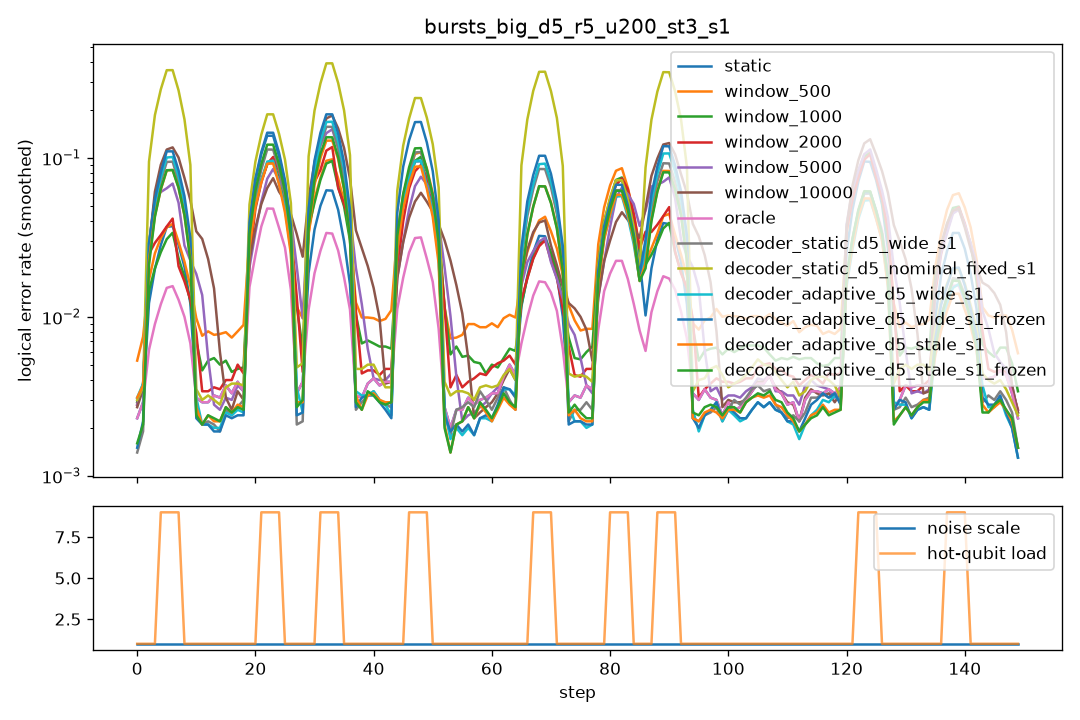

Data behind this chart, as committed beside it:
step, scale, n_hot, hot_p, static, window_500, window_1000, window_2000, window_5000, window_10000, oracle, decoder_static_d5_wide_s1, decoder_static_d5_nominal_fixed_s1, decoder_adaptive_d5_wide_s1, decoder_adaptive_d5_wide_s1_frozen, decoder_adaptive_d5_stale_s1, decoder_adaptive_d5_stale_s1_frozen
0, 1.0, 0, 0.0, 0.003, 0.0055, 0.004, 0.0035, 0.0035, 0.0035, 0.003, 0.0015, 0.0025, 0.0105, 0.0025, 0.009, 0.0015
1, 1.0, 0, 0.0, 0.0035, 0.0105, 0.005, 0.0045, 0.0045, 0.0045, 0.0035, 0.0015, 0.006, 0.002, 0.002, 0.0015, 0.0015
2, 1.0, 0, 0.0, 0.005, 0.0105, 0.0055, 0.006, 0.006, 0.0055, 0.005, 0.004, 0.0065, 0.003, 0.003, 0.005, 0.005
3, 1.0, 0, 0.0, 0.003, 0.011, 0.0045, 0.0045, 0.0045, 0.004, 0.003, 0.0025, 0.003, 0.0035, 0.0035, 0.003, 0.0025
4, 1.0, 8, 0.1, 0.0465, 0.048, 0.054, 0.106, 0.127, 0.121, 0.0165, 0.121, 0.455, 0.126, 0.134, 0.0955, 0.0955
5, 1.0, 8, 0.1, 0.042, 0.0455, 0.032, 0.025, 0.1375, 0.1715, 0.017, 0.1105, 0.459, 0.124, 0.1325, 0.1115, 0.1085
6, 1.0, 8, 0.1, 0.045, 0.0415, 0.0315, 0.022, 0.03, 0.1505, 0.0185, 0.1165, 0.4265, 0.1205, 0.132, 0.101, 0.1075
7, 1.0, 8, 0.1, 0.0475, 0.0365, 0.032, 0.0275, 0.023, 0.117, 0.021, 0.121, 0.437, 0.1285, 0.1475, 0.1065, 0.104
8, 1.0, 0, 0.0, 0.005, 0.0205, 0.0195, 0.027, 0.027, 0.022, 0.005, 0.0045, 0.005, 0.0075, 0.0035, 0.005, 0.0035
9, 1.0, 0, 0.0, 0.0025, 0.004, 0.002, 0.0025, 0.0435, 0.041, 0.0025, 0.0015, 0.002, 0.002, 0.002, 0.001, 0.001
10, 1.0, 0, 0.0, 0.003, 0.0085, 0.004, 0.0045, 0.017, 0.043, 0.003, 0.0015, 0.0035, 0.0025, 0.0025, 0.003, 0.0025
11, 1.0, 0, 0.0, 0.0025, 0.0085, 0.0055, 0.0025, 0.0025, 0.0475, 0.0025, 0.0025, 0.004, 0.001, 0.001, 0.0015, 0.002
12, 1.0, 0, 0.0, 0.0025, 0.0075, 0.004, 0.003, 0.003, 0.019, 0.0025, 0.003, 0.003, 0.0025, 0.0025, 0.003, 0.003
13, 1.0, 0, 0.0, 0.004, 0.0095, 0.0075, 0.0045, 0.0025, 0.004, 0.004, 0.002, 0.0025, 0.0025, 0.0025, 0.002, 0.002
14, 1.0, 0, 0.0, 0.0025, 0.0065, 0.0055, 0.0025, 0.0025, 0.002, 0.0025, 0.002, 0.003, 0.002, 0.002, 0.0025, 0.0025
15, 1.0, 0, 0.0, 0.0045, 0.0065, 0.005, 0.0055, 0.0035, 0.003, 0.0045, 0.001, 0.0025, 0.002, 0.0015, 0.002, 0.002
16, 1.0, 0, 0.0, 0.002, 0.009, 0.003, 0.002, 0.0015, 0.002, 0.002, 0.0015, 0.003, 0.001, 0.001, 0.0015, 0.0015
17, 1.0, 0, 0.0, 0.0055, 0.0085, 0.0055, 0.0055, 0.0055, 0.0045, 0.0055, 0.0065, 0.007, 0.005, 0.005, 0.0055, 0.0055
18, 1.0, 0, 0.0, 0.002, 0.0065, 0.0035, 0.0045, 0.002, 0.0015, 0.002, 0.001, 0.0035, 0.002, 0.002, 0.001, 0.001
19, 1.0, 0, 0.0, 0.0055, 0.01, 0.0065, 0.0075, 0.006, 0.006, 0.0055, 0.0035, 0.003, 0.003, 0.0025, 0.004, 0.0035
20, 1.0, 0, 0.0, 0.002, 0.0105, 0.0055, 0.0025, 0.002, 0.001, 0.002, 0.0025, 0.002, 0.0015, 0.0015, 0.0015, 0.0015
21, 1.0, 8, 0.1, 0.1815, 0.121, 0.12, 0.096, 0.087, 0.101, 0.062, 0.142, 0.239, 0.1405, 0.185, 0.1245, 0.154
22, 1.0, 8, 0.1, 0.1655, 0.1225, 0.1245, 0.128, 0.0725, 0.0715, 0.0505, 0.1415, 0.226, 0.105, 0.1805, 0.1175, 0.1505
23, 1.0, 8, 0.1, 0.174, 0.098, 0.1045, 0.116, 0.0975, 0.0765, 0.065, 0.133, 0.2305, 0.112, 0.174, 0.104, 0.148
24, 1.0, 8, 0.1, 0.166, 0.1135, 0.1, 0.116, 0.1105, 0.073, 0.0605, 0.1455, 0.242, 0.115, 0.179, 0.1115, 0.1515
25, 1.0, 0, 0.0, 0.0015, 0.019, 0.0325, 0.0505, 0.058, 0.0505, 0.0015, 0.0015, 0.002, 0.0075, 0.001, 0.0035, 0.0015
26, 1.0, 0, 0.0, 0.004, 0.009, 0.0045, 0.0035, 0.026, 0.035, 0.004, 0.0035, 0.0075, 0.004, 0.0045, 0.004, 0.004
27, 1.0, 0, 0.0, 0.0055, 0.01, 0.0085, 0.0055, 0.013, 0.034, 0.0055, 0.0025, 0.006, 0.0035, 0.0035, 0.004, 0.0045
28, 1.0, 0, 0.0, 0.0025, 0.008, 0.005, 0.0035, 0.002, 0.0285, 0.0025, 0.0005, 0.0025, 0.0005, 0.0005, 0.001, 0.0015
29, 1.0, 0, 0.0, 0.003, 0.0115, 0.0075, 0.0035, 0.004, 0.0175, 0.003, 0.0025, 0.006, 0.0025, 0.0025, 0.002, 0.002
30, 1.0, 0, 0.0, 0.0045, 0.0105, 0.006, 0.0065, 0.004, 0.0045, 0.0045, 0.002, 0.0035, 0.002, 0.0015, 0.0035, 0.003
31, 1.0, 8, 0.1, 0.079, 0.129, 0.156, 0.267, 0.214, 0.194, 0.04, 0.203, 0.493, 0.2115, 0.232, 0.154, 0.1705
32, 1.0, 8, 0.1, 0.088, 0.116, 0.0865, 0.0715, 0.212, 0.221, 0.044, 0.2055, 0.487, 0.206, 0.245, 0.177, 0.1865
33, 1.0, 8, 0.1, 0.075, 0.107, 0.107, 0.071, 0.164, 0.238, 0.0385, 0.1935, 0.48, 0.213, 0.2375, 0.162, 0.17
34, 1.0, 8, 0.1, 0.066, 0.117, 0.105, 0.1395, 0.122, 0.228, 0.0415, 0.1805, 0.5025, 0.2085, 0.2235, 0.145, 0.144
35, 1.0, 0, 0.0, 0.003, 0.0205, 0.0235, 0.036, 0.044, 0.0425, 0.003, 0.001, 0.005, 0.005, 0.0015, 0.0045, 0.0025
36, 1.0, 0, 0.0, 0.0035, 0.0105, 0.006, 0.005, 0.0345, 0.0365, 0.0035, 0.002, 0.0045, 0.003, 0.0025, 0.002, 0.002
37, 1.0, 0, 0.0, 0.002, 0.0095, 0.006, 0.004, 0.015, 0.032, 0.002, 0.0015, 0.002, 0.0005, 0.0015, 0.0015, 0.002
38, 1.0, 0, 0.0, 0.0055, 0.012, 0.0105, 0.0065, 0.005, 0.031, 0.0055, 0.005, 0.006, 0.005, 0.0045, 0.005, 0.005
39, 1.0, 0, 0.0, 0.002, 0.009, 0.0055, 0.003, 0.003, 0.033, 0.002, 0.0035, 0.006, 0.0035, 0.0035, 0.003, 0.003
40, 1.0, 0, 0.0, 0.0025, 0.0085, 0.006, 0.0035, 0.0025, 0.0025, 0.0025, 0.0025, 0.005, 0.004, 0.0035, 0.0015, 0.001
41, 1.0, 0, 0.0, 0.007, 0.0105, 0.0075, 0.006, 0.006, 0.006, 0.007, 0.0035, 0.006, 0.003, 0.003, 0.005, 0.006
42, 1.0, 0, 0.0, 0.0035, 0.009, 0.0045, 0.004, 0.004, 0.0035, 0.0035, 0.0025, 0.002, 0.0015, 0.0015, 0.002, 0.001
43, 1.0, 0, 0.0, 0.0035, 0.01, 0.009, 0.005, 0.0045, 0.004, 0.0035, 0.003, 0.002, 0.003, 0.003, 0.0035, 0.0035
44, 1.0, 0, 0.0, 0.003, 0.0105, 0.0055, 0.005, 0.003, 0.003, 0.003, 0.0025, 0.003, 0.0025, 0.002, 0.0025, 0.0025
45, 1.0, 0, 0.0, 0.0025, 0.015, 0.005, 0.0035, 0.0045, 0.003, 0.0025, 0.002, 0.005, 0.002, 0.002, 0.0015, 0.0015
46, 1.0, 8, 0.1, 0.1275, 0.1215, 0.103, 0.0795, 0.0725, 0.074, 0.0435, 0.1275, 0.298, 0.1525, 0.2175, 0.1235, 0.1535
47, 1.0, 8, 0.1, 0.119, 0.1365, 0.1315, 0.1065, 0.0635, 0.0635, 0.0355, 0.1385, 0.2885, 0.1045, 0.2155, 0.1095, 0.1355
48, 1.0, 8, 0.1, 0.1145, 0.125, 0.1165, 0.127, 0.094, 0.0665, 0.0425, 0.1285, 0.289, 0.11, 0.2095, 0.105, 0.143
49, 1.0, 8, 0.1, 0.111, 0.1315, 0.123, 0.0955, 0.0975, 0.0585, 0.0325, 0.1445, 0.3095, 0.109, 0.195, 0.1005, 0.1405
50, 1.0, 0, 0.0, 0.004, 0.028, 0.0335, 0.0425, 0.053, 0.039, 0.004, 0.005, 0.004, 0.0055, 0.0035, 0.004, 0.0035
51, 1.0, 0, 0.0, 0.0015, 0.0095, 0.0045, 0.0025, 0.0335, 0.0375, 0.0015, 0.0015, 0.004, 0.0015, 0.002, 0.001, 0.001
52, 1.0, 0, 0.0, 0.0025, 0.0065, 0.007, 0.005, 0.011, 0.0285, 0.0025, 0.0025, 0.0035, 0.0025, 0.0025, 0.002, 0.002
53, 1.0, 0, 0.0, 0.0015, 0.006, 0.006, 0.0035, 0.002, 0.0275, 0.0015, 0.001, 0.0045, 0.0005, 0.0005, 0.0005, 0.0005
54, 1.0, 0, 0.0, 0.004, 0.007, 0.007, 0.004, 0.003, 0.019, 0.004, 0.0025, 0.0035, 0.003, 0.0035, 0.003, 0.003
55, 1.0, 0, 0.0, 0.0005, 0.0075, 0.0045, 0.003, 0.001, 0.0005, 0.0005, 0.0015, 0.0005, 0.001, 0.001, 0.0005, 0.0005
56, 1.0, 0, 0.0, 0.0045, 0.01, 0.008, 0.006, 0.004, 0.0035, 0.0045, 0.0055, 0.005, 0.003, 0.003, 0.0045, 0.0045
57, 1.0, 0, 0.0, 0.0025, 0.008, 0.0025, 0.0015, 0.001, 0.002, 0.0025, 0.003, 0.0035, 0.0015, 0.0015, 0.0025, 0.0025
58, 1.0, 0, 0.0, 0.004, 0.0125, 0.0065, 0.005, 0.003, 0.0025, 0.004, 0.002, 0.004, 0.0015, 0.0015, 0.003, 0.003
59, 1.0, 0, 0.0, 0.0025, 0.007, 0.0045, 0.005, 0.0035, 0.003, 0.0025, 0.0015, 0.002, 0.002, 0.002, 0.001, 0.001
... 90 more rows
